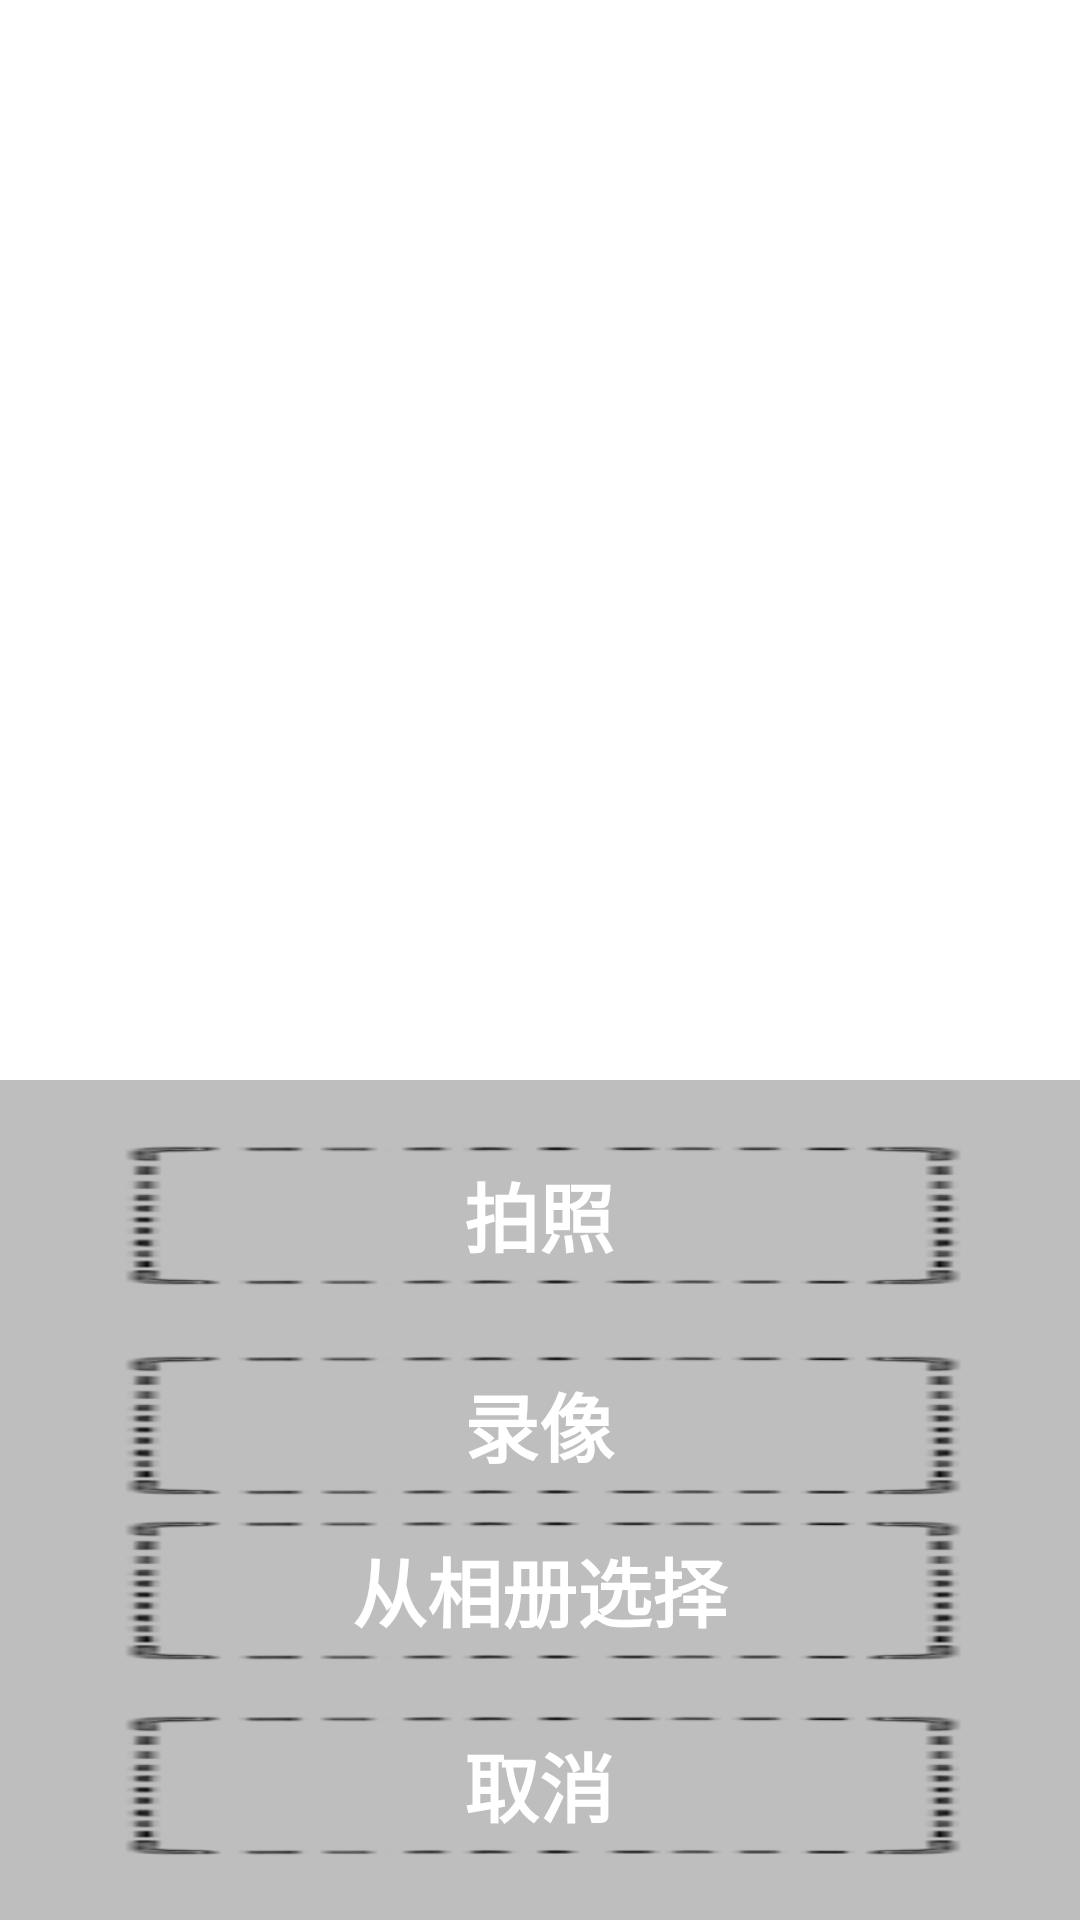

The Android layout XML behind this screen, and the referenced resources:
<!-- AndroidManifest.xml: application theme AppTheme -->
<!-- res/layout/alert_dialog.xml -->
<?xml version="1.0" encoding="utf-8"?>
<RelativeLayout 
    xmlns:android="http://schemas.android.com/apk/res/android"
    android:layout_width="fill_parent"
    android:layout_height="wrap_content"
    android:gravity="center_horizontal"
    android:orientation="vertical"
  >

<LinearLayout
    android:id="@+id/pop_layout"
    android:layout_width="fill_parent"
    android:layout_height="wrap_content"
    android:layout_alignParentBottom="true"
    android:background="#77757575"
    android:gravity="center_horizontal"
    android:orientation="vertical" >

    <Button
        android:id="@+id/btn_take_photo"
        android:layout_width="299dp"
        android:layout_height="50dp"
        android:layout_marginLeft="20dip"
        android:layout_marginRight="20dip"
        android:layout_marginTop="20dip"
        android:background="@anim/btn_simple"
        android:text="拍照"
        android:textColor="#FFFFFF"
        android:textSize="25dp"
        android:textStyle="bold" />

    <Button
        android:id="@+id/video"
        android:layout_width="299dp"
        android:layout_height="50dp"
        android:layout_marginLeft="20dip"
        android:layout_marginRight="20dip"
        android:layout_marginTop="20dip"
        android:background="@anim/btn_simple"
        android:text="录像"
        android:textColor="#FFFFFF"
        android:textSize="25dp"
        android:textStyle="bold" />

    <Button
        android:id="@+id/btn_pick_photo"
        android:layout_width="299dp"
         android:layout_height="50dp"
        android:layout_marginLeft="20dip"
        android:layout_marginRight="20dip"
        android:layout_marginTop="5dip"
        android:background="@anim/btn_simple"
        android:text="从相册选择"
        android:textColor="#FFFFFF"
        android:textSize="25dp"
        android:textStyle="bold" />

    <Button
        android:id="@+id/btn_cancel"
        android:layout_width="299dp"
         android:layout_height="50dp"
        android:layout_marginBottom="20dip"
        android:layout_marginLeft="20dip"
        android:layout_marginRight="20dip"
        android:layout_marginTop="15dip"
        android:background="@anim/btn_simple"
        android:text="取消"
        android:textColor="#ffffff"
        android:textSize="25sp"
        android:textStyle="bold" />

</LinearLayout>

</RelativeLayout>
<!-- resources referenced by this layout -->
<resources>
  <style name="AppTheme" parent="AppBaseTheme">
          
      </style>
  <style name="AppBaseTheme" parent="android:Theme.Light">
          
      </style>
</resources>
